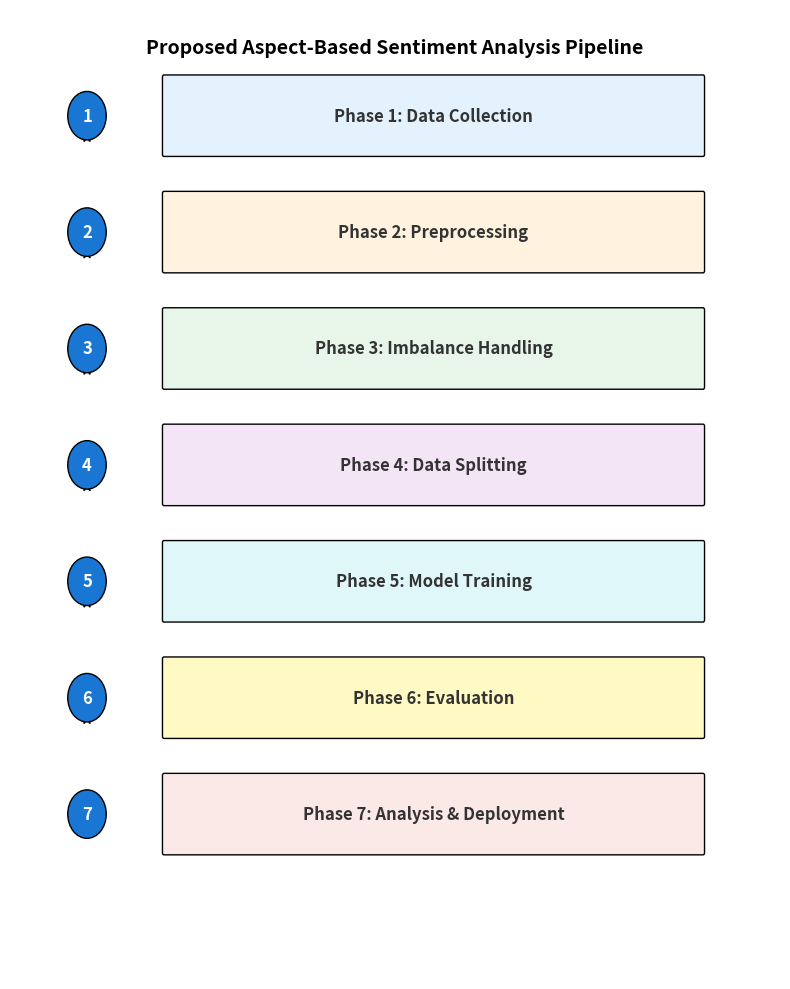

The script that saved this image:
import matplotlib.pyplot as plt
import matplotlib.patches as patches
import matplotlib.patches as mpatches

def create_figure():
    # Steps data
    steps = [
        {"title": "Phase 1: Data Collection", "color": "#e3f2fd"},
        {"title": "Phase 2: Preprocessing", "color": "#fff3e0"},
        {"title": "Phase 3: Imbalance Handling", "color": "#e8f5e9"},
        {"title": "Phase 4: Data Splitting", "color": "#f3e5f5"},
        {"title": "Phase 5: Model Training", "color": "#e0f7fa"},
        {"title": "Phase 6: Evaluation", "color": "#fff9c4"},
        {"title": "Phase 7: Analysis & Deployment", "color": "#fbe9e7"}
    ]

    # Figure setup - Reduced size
    fig, ax = plt.subplots(figsize=(8, 10))
    ax.set_xlim(0, 100)
    ax.set_ylim(0, 100)
    ax.axis('off')

    # Constants
    box_x = 20
    box_width = 70
    box_height = 8
    gap = 4
    start_y = 85
    circle_x = 10

    # Draw each step
    for i, step in enumerate(steps):
        y_pos = start_y - i * (box_height + gap)
        
        # 1. Number Circle
        circle = patches.Circle((circle_x, y_pos + box_height/2), radius=2.5, 
                                facecolor='#1976d2', edgecolor='black', linewidth=1, zorder=3)
        ax.add_patch(circle)
        ax.text(circle_x, y_pos + box_height/2, str(i+1), 
                ha='center', va='center', color='white', fontsize=12, fontweight='bold', zorder=4)
        
        # 2. Main Box (Rounded Rectangle)
        # Using FancyBboxPatch for rounded corners
        rect = patches.FancyBboxPatch((box_x, y_pos), box_width, box_height,
                                      boxstyle="round,pad=0.2", 
                                      facecolor=step['color'], edgecolor='black', linewidth=1, zorder=2)
        ax.add_patch(rect)
        
        # 3. Text (Title only, centered)
        # Calculate center of box for text placement
        # Text is placed at box_x + box_width/2, y_pos + box_height/2
        ax.text(box_x + box_width/2, y_pos + box_height/2, step['title'], 
                ha='center', va='center', fontsize=12, fontweight='bold', color='#333333', zorder=5)

        # 4. Connecting Arrow (except last one)
        if i < len(steps) - 1:
            arrow_x = circle_x
            # Arrow starts from bottom of current circle
            arrow_y_start = y_pos + box_height/2 - 2.5
            # Arrow ends at top of next circle
            arrow_y_end = (y_pos - gap) + box_height/2 + 2.5
            
            # Simple arrow just connecting the circles
            ax.annotate("", xy=(arrow_x, arrow_y_end), xytext=(arrow_x, arrow_y_start),
                        arrowprops=dict(arrowstyle="->", color="black", lw=1.5), zorder=1)

    # Main Title
    ax.text(50, 96, "Proposed Aspect-Based Sentiment Analysis Pipeline", 
            ha='center', va='center', fontsize=14, fontweight='bold', color='black')

    plt.tight_layout()
    plt.savefig('methodology_flow.pdf', bbox_inches='tight')
    print("Image saved as methodology_flow.pdf")

if __name__ == "__main__":
    create_figure()
